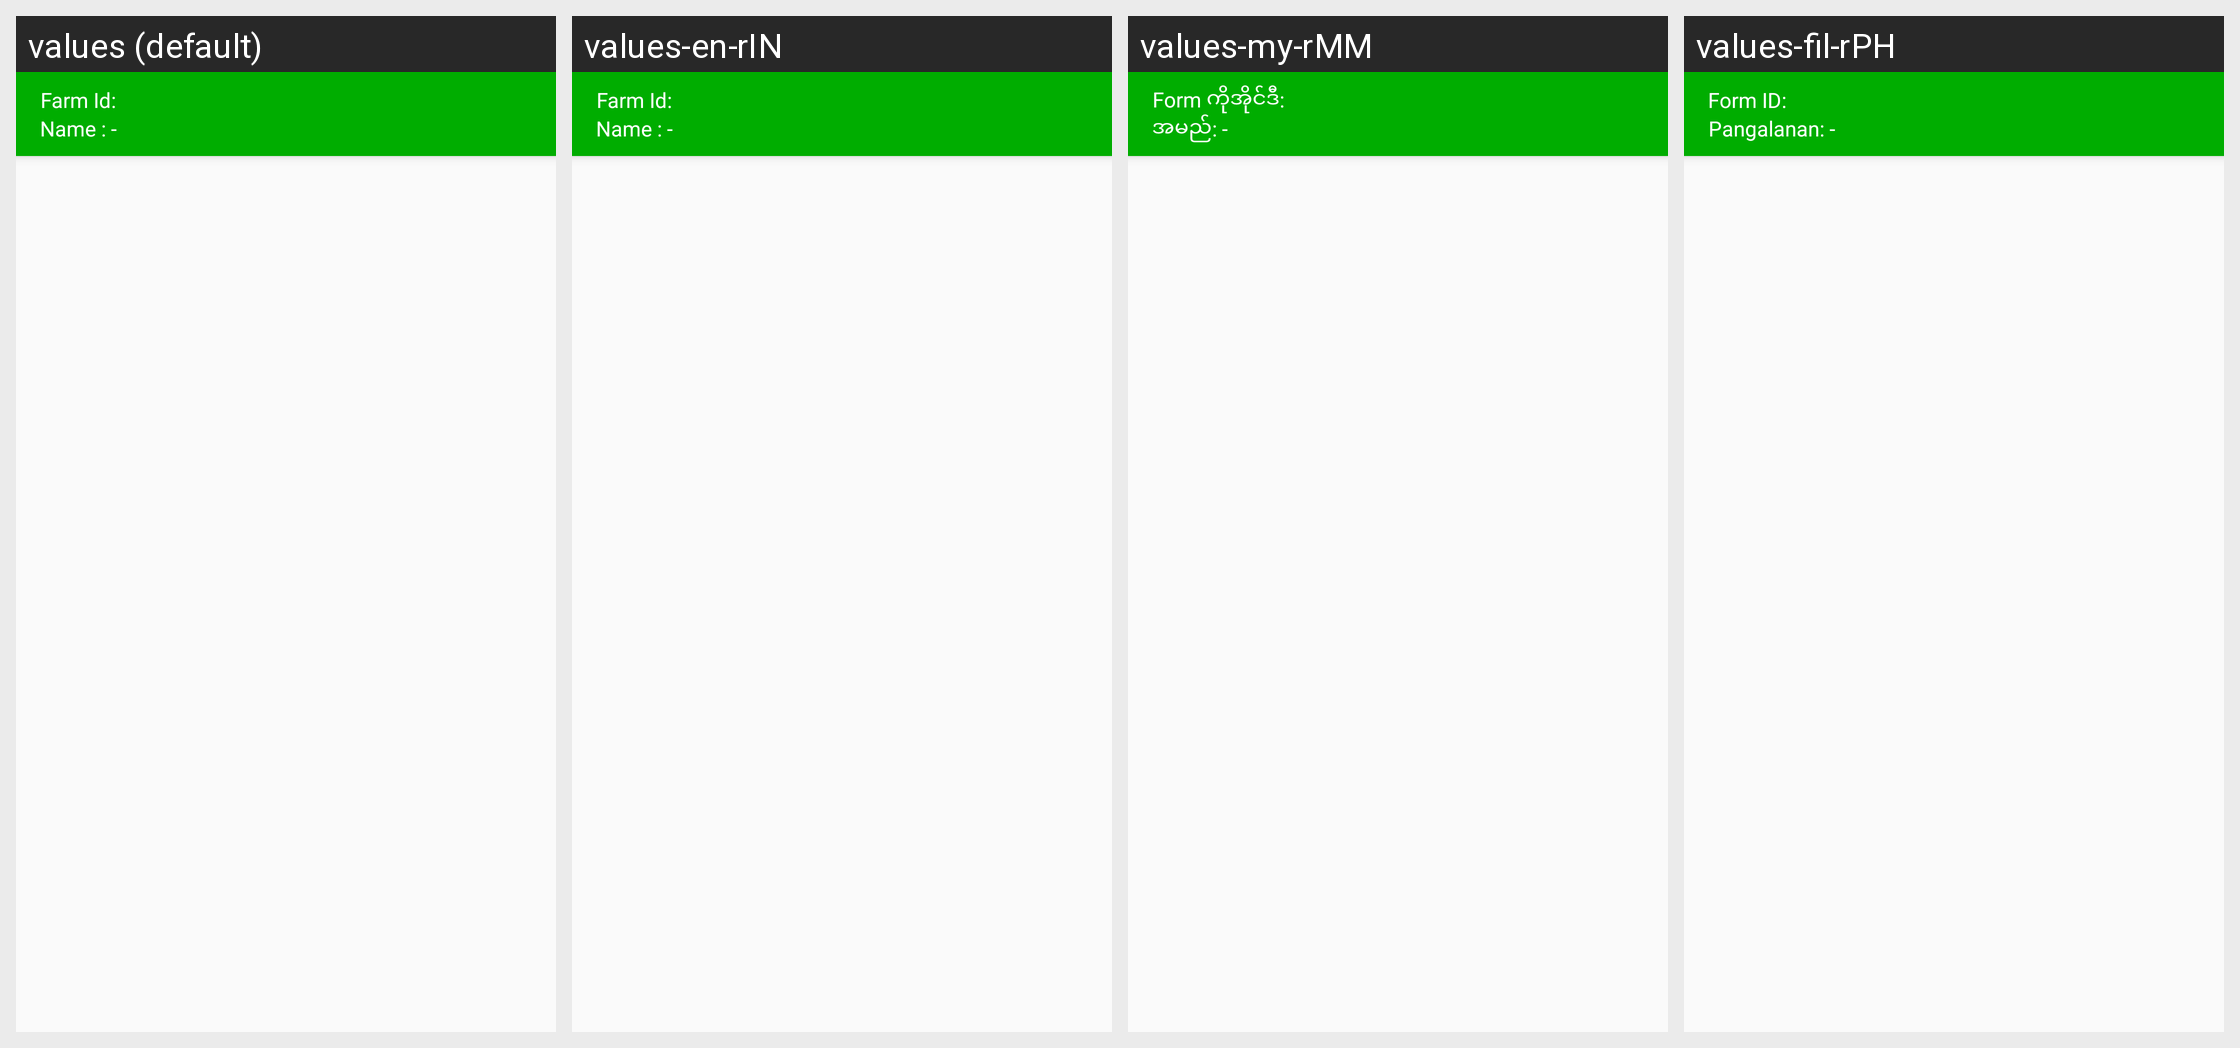

Here is an Android app screen in its default locale and in the app's own translations. Write out the translated-string differences for the strings that appear on this screen.
Android screen res/layout/timeline_toolbar.xml rendered under 4 locales, left to right: values (default), values-en-rIN, values-my-rMM, values-fil-rPH. Device: Nexus 5 (rendered at 1080×1920; each locale shown at half size, 540×960, under a caption strip naming it); theme AppTheme.
Other locales in the repository, not shown: values-gu, values-hi, values-kn, values-mr, values-phi, values-te.
Strings drawn on this screen, with the default value and each locale's value (text and hints the layout hard-codes, and strings that could not be matched under every locale, appear in the picture but are not listed):

farm_id_label
  values: Farm Id:
  values-en-rIN: Farm Id:
  values-my-rMM: Form ကိုအိုင်ဒီ:
  values-fil-rPH: Form ID:

setting_no_username
  values: Name : -
  values-en-rIN: Name : -
  values-my-rMM: အမည်: -
  values-fil-rPH: Pangalanan: -
